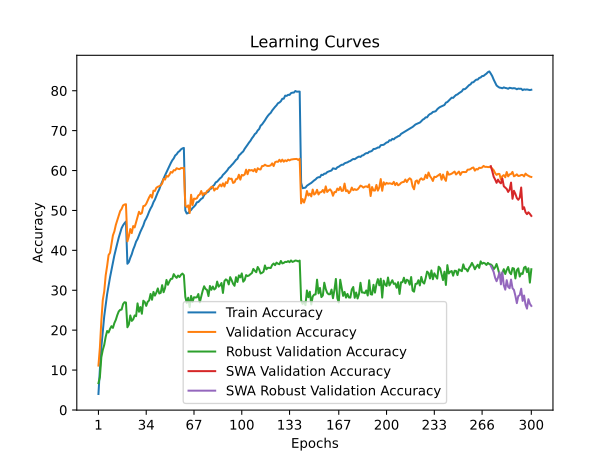

The table this chart was drawn from, first rows:
time; train_accuracy; train_loss; valid_accuracy; valid_loss; valid_accuracy_robust; valid_accuracy_swa; valid_accuracy_robust_swa
174,1389; 4,0080; 4,9850; 11,1200; 4,3856; 6,7172; 11,1200; 6,7172
348,8559; 10,2240; 4,5165; 15,6400; 4,1644; 8,2207; 15,6400; 8,2207
526,2170; 15,7070; 4,2045; 22,3300; 3,8734; 13,2138; 22,3300; 13,2138
704,4129; 19,6650; 3,9951; 27,5400; 3,7001; 15,0414; 27,5400; 15,0414
879,0436; 23,5100; 3,8245; 29,7300; 3,5960; 16,3034; 29,7300; 16,3034
1055,6777; 26,2440; 3,6846; 33,7300; 3,4420; 18,3310; 33,7300; 18,3310
1230,6632; 29,0200; 3,5738; 36,0700; 3,3730; 19,7931; 36,0700; 19,7931
1409,2353; 31,1560; 3,4702; 38,8200; 3,2505; 19,4207; 38,8200; 19,4207
1585,1022; 33,2440; 3,3814; 39,3700; 3,2253; 20,3172; 39,3700; 20,3172
1763,2912; 35,0920; 3,3005; 41,5000; 3,1861; 20,9931; 41,5000; 20,9931
1944,4781; 37,0150; 3,2253; 43,7500; 3,0678; 20,5724; 43,7500; 20,5724
2131,4673; 38,7350; 3,1515; 44,7500; 3,0303; 21,7793; 44,7500; 21,7793
2316,1578; 40,1590; 3,0918; 46,3700; 3,0172; 22,5862; 46,3700; 22,5862
2501,0346; 41,7330; 3,0290; 47,5100; 2,9825; 23,7586; 47,5100; 23,7586
2685,7053; 43,1660; 2,9748; 48,6100; 2,9295; 24,6828; 48,6100; 24,6828
2870,9387; 44,3230; 2,9261; 49,8400; 2,8953; 25,0897; 49,8400; 25,0897
3051,4905; 45,5570; 2,8817; 50,3700; 2,8895; 25,1655; 50,3700; 25,1655
3232,5896; 46,2770; 2,8498; 51,2600; 2,8625; 26,5172; 51,2600; 26,5172
3409,1991; 46,7930; 2,8311; 51,4800; 2,8595; 27,0000; 51,4800; 27,0000
3591,3453; 47,2160; 2,8140; 51,5600; 2,8529; 26,9241; 51,5600; 26,9241
3777,7931; 36,6350; 3,2339; 42,2500; 3,2093; 20,7241; 42,2500; 20,7241
3961,1975; 37,0570; 3,2179; 43,5100; 3,0782; 21,4138; 43,5100; 21,4138
4145,3455; 38,1360; 3,1743; 45,3400; 3,0054; 23,6828; 45,3400; 23,6828
4330,4915; 39,0170; 3,1338; 44,3200; 3,0544; 22,3172; 44,3200; 22,3172
4513,6349; 40,2140; 3,0853; 46,0900; 2,9883; 22,6966; 46,0900; 22,6966
4697,4869; 41,1090; 3,0544; 45,7400; 2,9732; 23,6828; 45,7400; 23,6828
4880,4047; 42,1940; 3,0116; 47,0100; 2,9495; 23,4966; 47,0100; 23,4966
5062,7285; 42,8270; 2,9786; 48,4100; 2,9097; 26,7103; 48,4100; 26,7103
5245,6766; 43,8050; 2,9420; 49,6700; 2,8640; 24,6138; 49,6700; 24,6138
5423,9727; 44,6840; 2,9080; 49,1000; 2,8941; 25,8000; 49,1000; 25,8000
5605,7967; 45,4540; 2,8765; 49,3600; 2,8655; 24,1103; 49,3600; 24,1103
5788,1422; 46,2310; 2,8413; 51,0900; 2,7861; 27,3862; 51,0900; 27,3862
5967,0397; 47,3260; 2,8071; 51,1600; 2,7614; 27,0414; 51,1600; 27,0414
6150,1807; 47,9550; 2,7785; 51,6600; 2,7606; 26,0828; 51,6600; 26,0828
6332,5520; 48,7580; 2,7487; 52,5000; 2,7657; 27,1034; 52,5000; 27,1034
6516,1609; 49,7010; 2,7107; 53,2800; 2,7242; 27,4483; 53,2800; 27,4483
6699,4699; 50,4840; 2,6792; 53,9100; 2,7083; 29,0828; 53,9100; 29,0828
6882,8441; 51,1150; 2,6511; 53,2000; 2,7417; 27,6138; 53,2000; 27,6138
7061,4050; 52,0660; 2,6191; 54,9500; 2,6652; 29,5862; 54,9500; 29,5862
7239,4391; 52,7240; 2,5918; 54,8800; 2,6559; 28,6552; 54,8800; 28,6552
7415,5955; 53,6150; 2,5573; 55,6800; 2,6485; 29,4069; 55,6800; 29,4069
7596,4702; 54,5460; 2,5268; 55,9300; 2,6459; 30,4621; 55,9300; 30,4621
7778,1092; 55,2870; 2,4927; 56,0800; 2,6057; 29,1931; 56,0800; 29,1931
7965,3294; 56,3390; 2,4592; 56,2800; 2,6367; 29,3379; 56,2800; 29,3379
8146,2845; 57,1700; 2,4292; 56,7300; 2,5959; 31,2759; 56,7300; 31,2759
8327,0036; 57,9680; 2,3977; 57,9200; 2,5842; 29,5034; 57,9200; 29,5034
8511,2716; 58,7980; 2,3685; 57,7300; 2,5914; 30,5586; 57,7300; 30,5586
8693,4710; 59,5680; 2,3440; 58,6600; 2,5375; 32,5862; 58,6600; 32,5862
8872,7746; 60,4040; 2,3149; 58,4500; 2,5420; 31,3724; 58,4500; 31,3724
9055,9691; 61,1560; 2,2842; 58,9300; 2,5368; 32,1931; 58,9300; 32,1931
9249,3435; 61,8870; 2,2630; 59,6400; 2,5066; 32,8414; 59,6400; 32,8414
9433,5959; 62,5600; 2,2374; 59,4700; 2,4949; 32,8897; 59,4700; 32,8897
9616,5091; 63,0340; 2,2160; 60,0900; 2,4745; 34,0414; 60,0900; 34,0414
9801,7446; 63,7670; 2,1965; 60,0500; 2,4701; 33,4828; 60,0500; 33,4828
9991,4194; 64,0720; 2,1834; 60,5700; 2,4752; 33,1103; 60,5700; 33,1103
10183,6146; 64,6040; 2,1710; 60,4300; 2,4820; 33,6828; 60,4300; 33,6828
10368,1925; 64,8750; 2,1539; 60,3400; 2,4790; 33,3241; 60,3400; 33,3241
10547,7901; 65,2980; 2,1431; 60,6200; 2,4728; 33,8621; 60,6200; 33,8621
10726,6846; 65,5410; 2,1348; 60,5900; 2,4637; 34,1862; 60,5900; 34,1862
10903,1910; 65,6650; 2,1307; 60,6900; 2,4687; 33,7793; 60,6900; 33,7793
... 240 more rows
